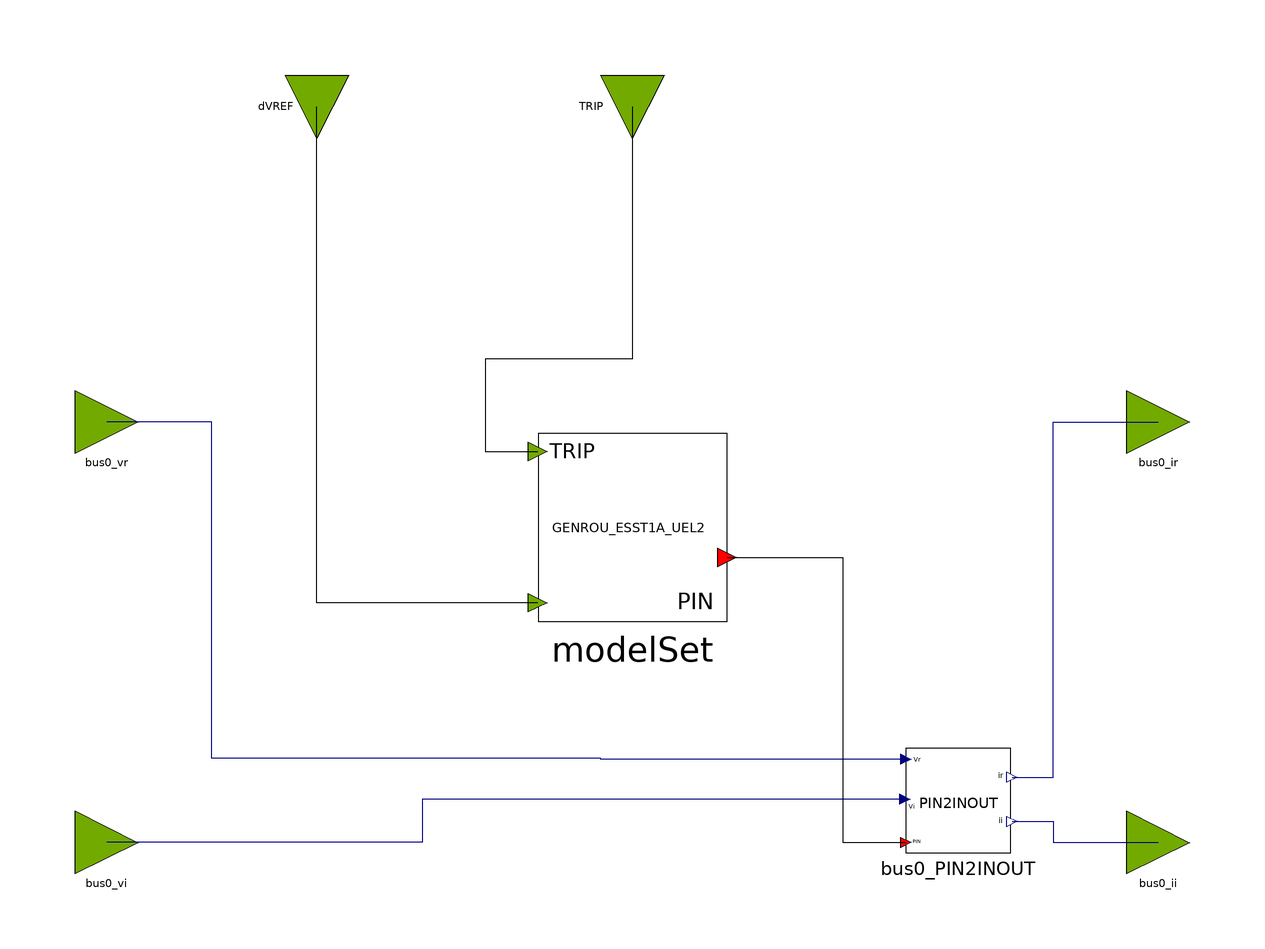

The component connection diagram of the Modelica model below, drawn from its own Placement and Line annotations.

block GENROU_ESST1A_UEL2_OLD
  parameter Real partType = 1;

  // General / machine
  parameter Integer IBUS = 100 "Located system bus" annotation(Dialog(tab="General"));
  parameter String  M_ID = "M1" "Machine Identifier"  annotation(Dialog(tab="GENROU Parameters"));
  parameter Real P_gen = 900 "Bus Active Power, MW" annotation(Dialog(tab="General"));
  parameter Real Q_gen = 200 "Bus Reactive Power, MVAR" annotation(Dialog(tab="General"));
  parameter Real Vt_abs = 1.03 "Bus Voltage Magnitude, p.u." annotation(Dialog(tab="General"));
  parameter Real Vt_ang = -10.96 "Bus Voltage Angle, deg." annotation(Dialog(tab="General"));
  parameter Real SB = 1000     "Machine Base Power, MVA" annotation(Dialog(tab="General"));
  parameter Real fn = 50     "Nominal frequency" annotation(Dialog(tab="General"));

  parameter Real ZSOURCE_RE = 0 annotation(Dialog(tab="GENROU Parameters"));
  parameter Real Tdo_p = 7 annotation(Dialog(tab="GENROU Parameters"));
  parameter Real Tdo_s = 0.3 annotation(Dialog(tab="GENROU Parameters"));
  parameter Real Tqo_p = 0.04 annotation(Dialog(tab="GENROU Parameters"));
  parameter Real Tqo_s = 0.4 annotation(Dialog(tab="GENROU Parameters"));
  parameter Real H = 2.6 annotation(Dialog(tab="GENROU Parameters"));
  parameter Real D = 0 annotation(Dialog(tab="GENROU Parameters"));
  parameter Real Xd = 0.67 annotation(Dialog(tab="GENROU Parameters"));
  parameter Real Xq = 0.62 annotation(Dialog(tab="GENROU Parameters"));
  parameter Real Xd_p = 0.3 annotation(Dialog(tab="GENROU Parameters"));
  parameter Real Xq_p = 0.3 annotation(Dialog(tab="GENROU Parameters"));
  parameter Real Xd_s = 0.01 annotation(Dialog(tab="GENROU Parameters"));
  parameter Real Xl = 0.04   annotation(Dialog(tab="GENROU Parameters"));
  parameter Real S1 = 0.1   annotation(Dialog(tab="GENROU Parameters"));
  parameter Real S12 = 0.2  annotation(Dialog(tab="GENROU Parameters"));

  // ESST1A
  parameter Real UEL_ex = 1 annotation(Dialog(tab="ESST1A Parameters"));
  parameter Real VOS_ex = 1 annotation(Dialog(tab="ESST1A Parameters"));
  parameter Real TR_ex = 0.02  annotation(Dialog(tab="ESST1A Parameters"));
  parameter Real VIMAX_ex = 10 annotation(Dialog(tab="ESST1A Parameters"));
  parameter Real VIMIN_ex = -10 annotation(Dialog(tab="ESST1A Parameters"));
  parameter Real TC_ex = 1  annotation(Dialog(tab="ESST1A Parameters"));
  parameter Real TB_ex = 1  annotation(Dialog(tab="ESST1A Parameters"));
  parameter Real TC1_ex = 0 annotation(Dialog(tab="ESST1A Parameters"));
  parameter Real TB1_ex = 0 annotation(Dialog(tab="ESST1A Parameters"));
  parameter Real KA_ex = 210  annotation(Dialog(tab="ESST1A Parameters"));
  parameter Real TA_ex = 0  annotation(Dialog(tab="ESST1A Parameters"));
  parameter Real VAMAX_ex = 10 annotation(Dialog(tab="ESST1A Parameters"));
  parameter Real VAMIN_ex = -10 annotation(Dialog(tab="ESST1A Parameters"));
  parameter Real VRMAX_ex = 6.43 annotation(Dialog(tab="ESST1A Parameters"));
  parameter Real VRMIN_ex = -6 annotation(Dialog(tab="ESST1A Parameters"));
  parameter Real KC_ex = 0.038   annotation(Dialog(tab="ESST1A Parameters"));
  parameter Real KF_ex = 0   annotation(Dialog(tab="ESST1A Parameters"));
  parameter Real TF_ex = 0   annotation(Dialog(tab="ESST1A Parameters"));
  parameter Real KLR_ex = 4.54  annotation(Dialog(tab="ESST1A Parameters"));
  parameter Real ILR_ex = 4.4  annotation(Dialog(tab="ESST1A Parameters"));

  // UEL2
  parameter Real TUV_uel = 5 annotation(Dialog(tab="UEL2 Parameters"));
  parameter Real TUP_uel = 5 annotation(Dialog(tab="UEL2 Parameters"));
  parameter Real TUQ_uel = 0 annotation(Dialog(tab="UEL2 Parameters"));
  parameter Real KUI_uel = 0.5 annotation(Dialog(tab="UEL2 Parameters"));
  parameter Real KUL_uel = 0.8 annotation(Dialog(tab="UEL2 Parameters"));
  parameter Real VUIMAX_uel = 0.25 annotation(Dialog(tab="UEL2 Parameters"));
  parameter Real VUIMIN_uel = 0 annotation(Dialog(tab="UEL2 Parameters"));
  parameter Real KUF_uel = 0 annotation(Dialog(tab="UEL2 Parameters"));
  parameter Real KFB_uel = 0 annotation(Dialog(tab="UEL2 Parameters"));
  parameter Real TUL_uel = 0 annotation(Dialog(tab="UEL2 Parameters"));
  parameter Real TU1_uel = 0 annotation(Dialog(tab="UEL2 Parameters"));
  parameter Real TU2_uel = 0 annotation(Dialog(tab="UEL2 Parameters"));
  parameter Real TU3_uel = 0 annotation(Dialog(tab="UEL2 Parameters"));
  parameter Real TU4_uel = 0 annotation(Dialog(tab="UEL2 Parameters"));
  parameter Real P0_uel = 0.0;
  parameter Real Q0_uel = -0.31;
  parameter Real P1_uel = 0.3;
  parameter Real Q1_uel = -0.31;
  parameter Real P2_uel = 0.6;
  parameter Real Q2_uel = -0.28;
  parameter Real P3_uel = 0.9;
  parameter Real Q3_uel = -0.21;
  parameter Real P4_uel = 1.02;
  parameter Real Q4_uel = 0.0;
  parameter Real P5_uel = 0.0;
  parameter Real Q5_uel = 0.0;
  parameter Real P6_uel = 0.0;
  parameter Real Q6_uel = 0.0;
  parameter Real P7_uel = 0.0;
  parameter Real Q7_uel = 0.0;
  parameter Real P8_uel = 0.0;
  parameter Real Q8_uel = 0.0;
  parameter Real P9_uel = 0.0;
  parameter Real Q9_uel = 0.0;
  parameter Real P10_uel = 0.0;
  parameter Real Q10_uel = 0.0;
  parameter Real VULMAX_uel = 0.25 annotation(Dialog(tab="UEL2 Parameters"));
  parameter Real VULMIN_uel = 0 annotation(Dialog(tab="UEL2 Parameters"));
  parameter Real M0_uel = 0 annotation(Dialog(tab="UEL2 Parameters"));
  parameter Real M1_uel = 0 annotation(Dialog(tab="UEL2 Parameters"));
  parameter Real M2_uel = 0 annotation(Dialog(tab="UEL2 Parameters"));

  OpalRT.NonElectrical.SignalRouting.PIN2INOUT bus0_PIN2INOUT
    annotation (Placement(transformation(extent={{52,-42},{72,-22}})));
  OpalRT.NonElectrical.Connector.InputInterfacePin bus0_vr
    annotation (Placement(transformation(extent={{-106,34},{-94,46}})));
  OpalRT.NonElectrical.Connector.InputInterfacePin bus0_vi
    annotation (Placement(transformation(extent={{-106,-46},{-94,-34}})));
  OpalRT.NonElectrical.Connector.OutputInterfacePin bus0_ir
    annotation (Placement(transformation(extent={{94,34},{106,46}})));
  OpalRT.NonElectrical.Connector.OutputInterfacePin bus0_ii
    annotation (Placement(transformation(extent={{94,-46},{106,-34}})));
  OpalRT.NonElectrical.Connector.InputInterfacePin TRIP
    annotation (Placement(transformation(extent={{-6,-6},{6,6}},
        rotation=-90,
        origin={0,100})));
  ModelSets.Old.GENROU_ESST1A_UEL2_OLD modelSet(
      partType = partType,
      IBUS = IBUS,
      M_ID = M_ID,
      P_gen = P_gen,
      Q_gen = Q_gen,
      Vt_abs = Vt_abs,
      Vt_ang = Vt_ang,
      SB = SB,
      fn = fn,
      ZSOURCE_RE = ZSOURCE_RE,
      Tdo_p = Tdo_p,
      Tdo_s = Tdo_s,
      Tqo_p = Tqo_p,
      Tqo_s = Tqo_s,
      H = H,
      D = D,
      Xd = Xd,
      Xq = Xq,
      Xd_p = Xd_p,
      Xq_p = Xq_p,
      Xd_s = Xd_s,
      Xl = Xl,
      S1 = S1,
      S12 = S12,
      UEL_ex = UEL_ex,
      VOS_ex = VOS_ex,
      TR_ex = TR_ex,
      VIMAX_ex = VIMAX_ex,
      VIMIN_ex = VIMIN_ex,
      TC_ex = TC_ex,
      TB_ex = TB_ex,
      TC1_ex = TC1_ex,
      TB1_ex = TB1_ex,
      KA_ex = KA_ex,
      TA_ex = TA_ex,
      VAMAX_ex = VAMAX_ex,
      VAMIN_ex = VAMIN_ex,
      VRMAX_ex = VRMAX_ex,
      VRMIN_ex = VRMIN_ex,
      KC_ex = KC_ex,
      KF_ex = KF_ex,
      TF_ex = TF_ex,
      KLR_ex = KLR_ex,
      ILR_ex = ILR_ex,
      TUV_uel = TUV_uel,
      TUP_uel = TUP_uel,
      TUQ_uel = TUQ_uel,
      KUI_uel = KUI_uel,
      KUL_uel = KUL_uel,
      VUIMAX_uel = VUIMAX_uel,
      VUIMIN_uel = VUIMIN_uel,
      KUF_uel = KUF_uel,
      KFB_uel = KFB_uel,
      TUL_uel = TUL_uel,
      TU1_uel = TU1_uel,
      TU2_uel = TU2_uel,
      TU3_uel = TU3_uel,
      TU4_uel = TU4_uel,
      P0_uel = P0_uel,
      Q0_uel = Q0_uel,
      P1_uel = P1_uel,
      Q1_uel = Q1_uel,
      P2_uel = P2_uel,
      Q2_uel = Q2_uel,
      P3_uel = P3_uel,
      Q3_uel = Q3_uel,
      P4_uel = P4_uel,
      Q4_uel = Q4_uel,
      P5_uel = P5_uel,
      Q5_uel = Q5_uel,
      P6_uel = P6_uel,
      Q6_uel = Q6_uel,
      P7_uel = P7_uel,
      Q7_uel = Q7_uel,
      P8_uel = P8_uel,
      Q8_uel = Q8_uel,
      P9_uel = P9_uel,
      Q9_uel = Q9_uel,
      P10_uel = P10_uel,
      Q10_uel = Q10_uel,
      VULMAX_uel = VULMAX_uel,
      VULMIN_uel = VULMIN_uel,
      M0_uel = M0_uel,
      M1_uel = M1_uel,
      M2_uel = M2_uel)
    annotation (Placement(transformation(extent={{-18,2},{18,38}})));
  OpalRT.NonElectrical.Connector.InputInterfacePin dVREF
    annotation (Placement(transformation(extent={{-6,-6},{6,6}},
        rotation=-90,
        origin={-60,100})));
equation
  connect(bus0_PIN2INOUT.vr, bus0_vr) annotation (Line(points={{52,-24.2},{-6,-24.2},
          {-6,-24},{-80,-24},{-80,40},{-100,40}}, color={0,0,127}));
  connect(bus0_PIN2INOUT.vi, bus0_vi) annotation (Line(points={{51.8,-31.8},{-40,
          -31.8},{-40,-40},{-100,-40}}, color={0,0,127}));
  connect(bus0_PIN2INOUT.ir, bus0_ir) annotation (Line(points={{72.2,-27.6},{80,
          -27.6},{80,40},{100,40}}, color={0,0,127}));
  connect(bus0_PIN2INOUT.ii, bus0_ii) annotation (Line(points={{72.2,-36},{80,-36},
          {80,-40},{100,-40}}, color={0,0,127}));

  connect(TRIP, modelSet.TRIP)
    annotation (Line(points={{0,100},{0,52},{-28,52},{-28,34.4},{-18,34.4}},
                                              color={0,0,0}));
  connect(modelSet.bus0, bus0_PIN2INOUT.p) annotation (Line(points={{18,14.24},{
          40,14.24},{40,-40},{52,-40}},color={0,0,0}));
  connect(modelSet.dVREF, dVREF)
    annotation (Line(points={{-18,5.6},{-60,5.6},{-60,100}},   color={0,0,0}));
  annotation (Icon(coordinateSystem(preserveAspectRatio=false)), Diagram(
        coordinateSystem(preserveAspectRatio=false)));
end GENROU_ESST1A_UEL2_OLD;